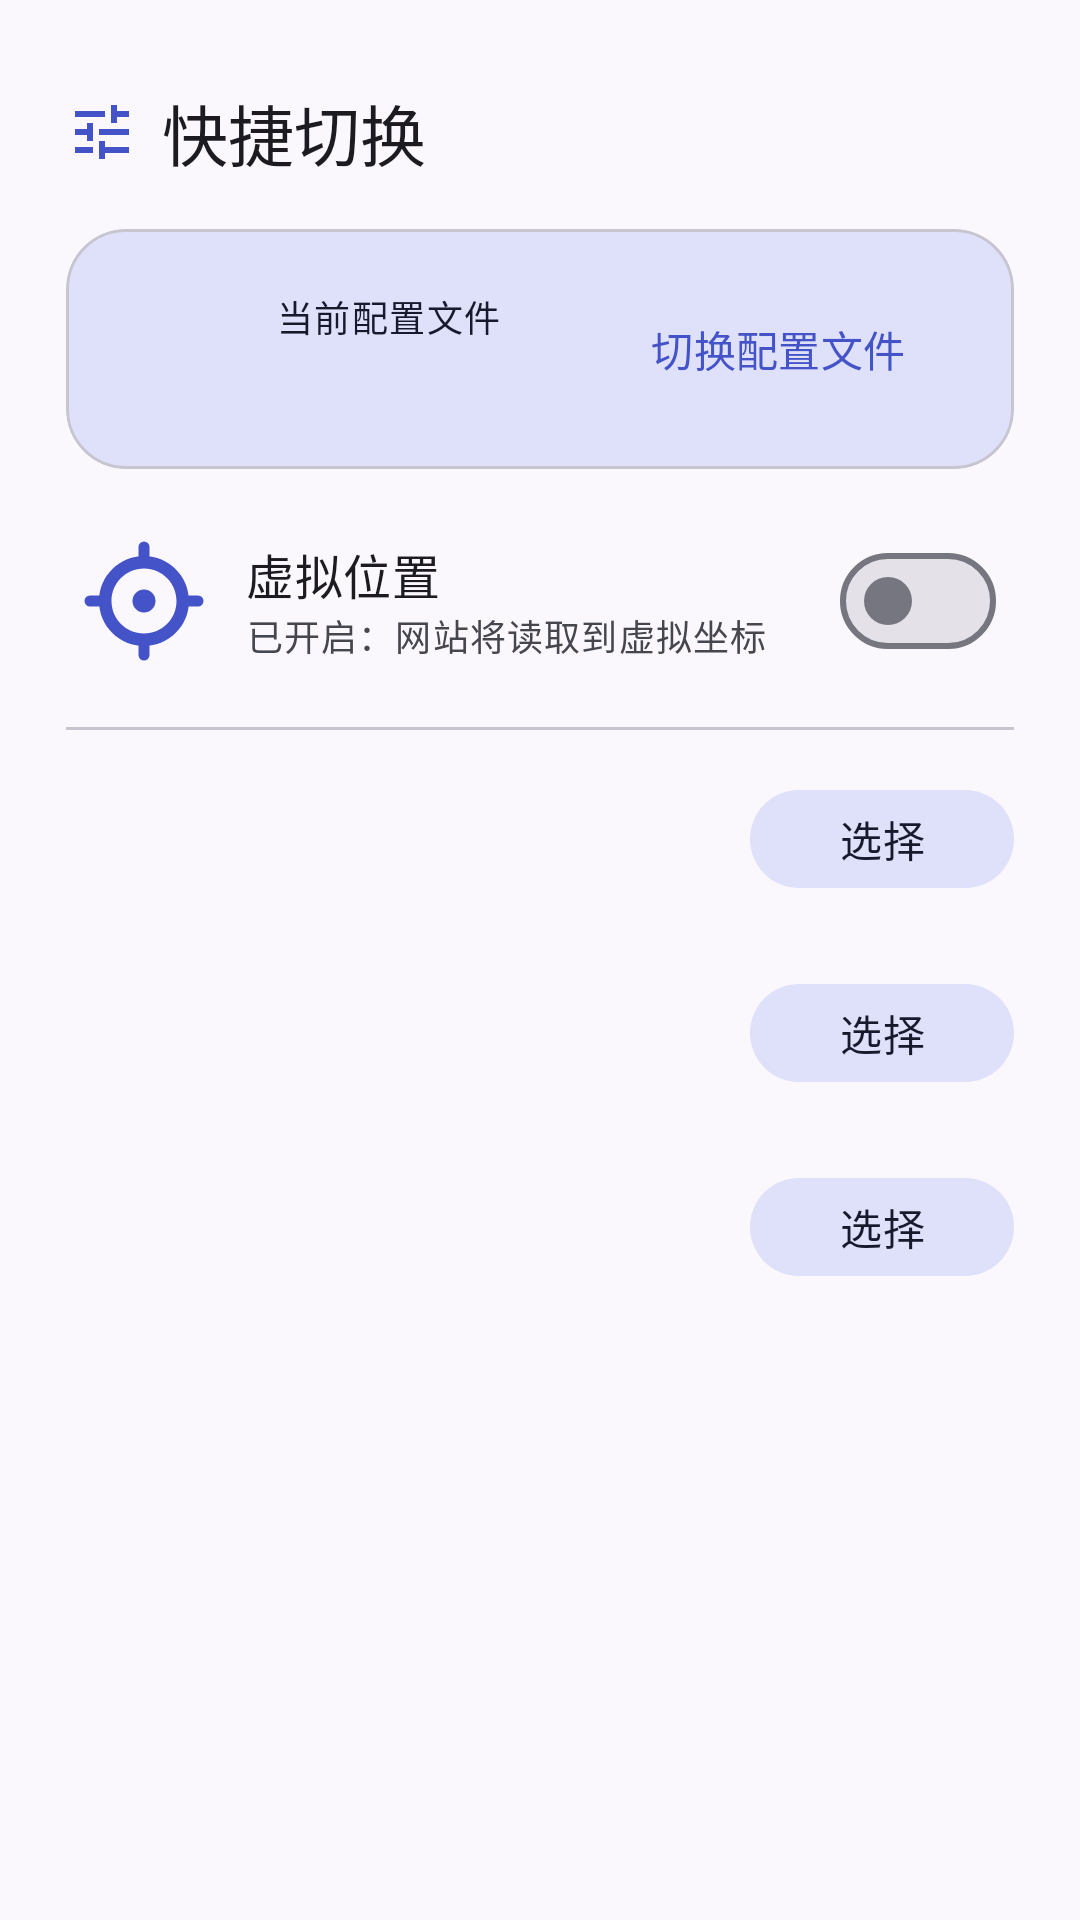

Here is an Android app screen rendered from its layout file. Give the layout XML and the strings, colors and styles it references.
<!-- AndroidManifest.xml: application theme Theme.Teralis -->
<!-- res/layout/sheet_quick_switch.xml -->
<?xml version="1.0" encoding="utf-8"?>
<LinearLayout xmlns:android="http://schemas.android.com/apk/res/android"
    xmlns:app="http://schemas.android.com/apk/res-auto"
    android:layout_width="match_parent"
    android:layout_height="wrap_content"
    android:orientation="vertical"
    android:paddingStart="22dp"
    android:paddingEnd="22dp"
    android:paddingTop="10dp"
    android:paddingBottom="22dp">

    <View
        android:layout_width="32dp"
        android:layout_height="4dp"
        android:layout_gravity="center_horizontal"
        android:background="@drawable/bg_sheet_handle"
        android:alpha="0.4" />

    <LinearLayout
        android:layout_width="wrap_content"
        android:layout_height="wrap_content"
        android:layout_marginTop="14dp"
        android:gravity="center_vertical"
        android:orientation="horizontal">

        <ImageView
            android:layout_width="24dp"
            android:layout_height="24dp"
            android:contentDescription="@null"
            android:src="@drawable/ic_tune"
            app:tint="?attr/colorPrimary" />

        <TextView
            android:layout_width="wrap_content"
            android:layout_height="wrap_content"
            android:layout_marginStart="8dp"
            android:text="@string/switch_title"
            android:textAppearance="?attr/textAppearanceTitleLarge"
            android:textColor="?attr/colorOnSurface" />
    </LinearLayout>

    
    <com.google.android.material.card.MaterialCardView
        android:id="@+id/cardProfile"
        android:layout_width="match_parent"
        android:layout_height="wrap_content"
        android:layout_marginTop="16dp"
        android:clickable="true"
        android:focusable="true"
        app:cardBackgroundColor="?attr/colorSecondaryContainer"
        app:cardCornerRadius="20dp"
        app:cardElevation="0dp">

        <LinearLayout
            android:layout_width="match_parent"
            android:layout_height="wrap_content"
            android:gravity="center_vertical"
            android:orientation="horizontal"
            android:padding="16dp">

            <ImageView
                android:layout_width="40dp"
                android:layout_height="40dp"
                android:contentDescription="@null"
                android:src="@drawable/ic_folder"
                app:tint="?attr/colorOnSecondaryContainer" />

            <LinearLayout
                android:layout_width="0dp"
                android:layout_height="wrap_content"
                android:layout_marginStart="14dp"
                android:layout_weight="1"
                android:orientation="vertical">

                <TextView
                    android:layout_width="wrap_content"
                    android:layout_height="wrap_content"
                    android:text="@string/switch_profile"
                    android:textAppearance="?attr/textAppearanceLabelMedium"
                    android:textColor="?attr/colorOnSecondaryContainer" />

                <TextView
                    android:id="@+id/tvProfileName"
                    android:layout_width="wrap_content"
                    android:layout_height="wrap_content"
                    android:singleLine="true"
                    android:ellipsize="end"
                    android:maxWidth="180dp"
                    android:textAppearance="?attr/textAppearanceTitleMedium"
                    android:textColor="?attr/colorOnSecondaryContainer" />
            </LinearLayout>

            <com.google.android.material.button.MaterialButton
                android:id="@+id/btnSwitchProfile"
                style="@style/Widget.Material3.Button.TextButton"
                android:layout_width="wrap_content"
                android:layout_height="wrap_content"
                android:text="@string/switch_change_profile" />
        </LinearLayout>
    </com.google.android.material.card.MaterialCardView>

    
    <LinearLayout
        android:layout_width="match_parent"
        android:layout_height="wrap_content"
        android:layout_marginTop="14dp"
        android:gravity="center_vertical"
        android:orientation="horizontal"
        android:padding="6dp">

        <ImageView
            android:layout_width="40dp"
            android:layout_height="40dp"
            android:contentDescription="@null"
            android:src="@drawable/ic_my_location"
            app:tint="?attr/colorPrimary" />

        <LinearLayout
            android:layout_width="0dp"
            android:layout_height="wrap_content"
            android:layout_marginStart="14dp"
            android:layout_weight="1"
            android:orientation="vertical">

            <TextView
                android:layout_width="wrap_content"
                android:layout_height="wrap_content"
                android:text="@string/switch_virtual_location"
                android:textAppearance="?attr/textAppearanceTitleMedium"
                android:textColor="?attr/colorOnSurface" />

            <TextView
                android:id="@+id/tvVirtualSubtitle"
                android:layout_width="wrap_content"
                android:layout_height="wrap_content"
                android:text="@string/switch_virtual_location_on"
                android:textAppearance="?attr/textAppearanceBodySmall"
                android:textColor="?attr/colorOnSurfaceVariant" />
        </LinearLayout>

        <com.google.android.material.materialswitch.MaterialSwitch
            android:id="@+id/switchVirtual"
            android:layout_width="wrap_content"
            android:layout_height="wrap_content" />
    </LinearLayout>

    <View
        android:layout_width="match_parent"
        android:layout_height="1dp"
        android:layout_marginTop="12dp"
        android:layout_marginBottom="4dp"
        android:background="?attr/colorOutlineVariant" />

    
    <include
        android:id="@+id/rowUrl"
        layout="@layout/item_quick_row"
        android:layout_width="match_parent"
        android:layout_height="wrap_content" />

    
    <include
        android:id="@+id/rowUa"
        layout="@layout/item_quick_row"
        android:layout_width="match_parent"
        android:layout_height="wrap_content" />

    
    <include
        android:id="@+id/rowLocation"
        layout="@layout/item_quick_row"
        android:layout_width="match_parent"
        android:layout_height="wrap_content" />
</LinearLayout>
<!-- res/layout/item_quick_row.xml (included above) -->
<?xml version="1.0" encoding="utf-8"?>
<LinearLayout xmlns:android="http://schemas.android.com/apk/res/android"
    xmlns:app="http://schemas.android.com/apk/res-auto"
    android:layout_width="match_parent"
    android:layout_height="wrap_content"
    android:background="?attr/selectableItemBackground"
    android:clickable="true"
    android:focusable="true"
    android:gravity="center_vertical"
    android:orientation="horizontal"
    android:paddingTop="12dp"
    android:paddingBottom="12dp">

    <ImageView
        android:id="@+id/rowIcon"
        android:layout_width="40dp"
        android:layout_height="40dp"
        android:contentDescription="@null"
        app:tint="?attr/colorPrimary" />

    <LinearLayout
        android:layout_width="0dp"
        android:layout_height="wrap_content"
        android:layout_marginStart="14dp"
        android:layout_weight="1"
        android:orientation="vertical">

        <TextView
            android:id="@+id/rowLabel"
            android:layout_width="wrap_content"
            android:layout_height="wrap_content"
            android:textAppearance="?attr/textAppearanceLabelLarge"
            android:textColor="?attr/colorOnSurface" />

        <TextView
            android:id="@+id/rowValue"
            android:layout_width="wrap_content"
            android:layout_height="wrap_content"
            android:ellipsize="end"
            android:maxWidth="200dp"
            android:singleLine="true"
            android:textAppearance="?attr/textAppearanceBodySmall"
            android:textColor="?attr/colorOnSurfaceVariant" />
    </LinearLayout>

    <com.google.android.material.button.MaterialButton
        android:id="@+id/btnPick"
        style="@style/Widget.Material3.Button.TonalButton"
        android:layout_width="wrap_content"
        android:layout_height="wrap_content"
        android:minHeight="40dp"
        android:paddingStart="16dp"
        android:paddingEnd="16dp"
        android:text="@string/common_select" />
</LinearLayout>
<!-- resources referenced by this layout -->
<resources>
  <!-- drawable ic_tune (drawable) -->
  <?xml version="1.0" encoding="utf-8"?>
  <vector xmlns:android="http://schemas.android.com/apk/res/android"
      android:width="24dp" android:height="24dp"
      android:viewportWidth="24" android:viewportHeight="24"
      android:tint="?attr/colorOnSurface">
      <path android:fillColor="@android:color/white"
          android:pathData="M3,17v2h6v-2H3zM3,5v2h10V5H3zm10,16v-2h8v-2h-8v-2h-2v6h2zM7,9v2H3v2h4v2h2V9H7zm14,4v-2H11v2h10zm-6,-4h2V7h4V5h-4V3h-2v6z" />
  </vector>
  <string name="common_select">选择</string>
  <string name="switch_change_profile">切换配置文件</string>
  <string name="switch_profile">当前配置文件</string>
  <string name="switch_title">快捷切换</string>
  <string name="switch_virtual_location">虚拟位置</string>
  <string name="switch_virtual_location_on">已开启：网站将读取到虚拟坐标</string>
  <color name="md_primary">#4454C8</color>
  <color name="md_on_primary">#FFFFFF</color>
  <color name="md_primary_container">#DEE0FF</color>
  <color name="md_on_primary_container">#00115D</color>
  <color name="md_secondary">#5A5D72</color>
  <color name="md_on_secondary">#FFFFFF</color>
  <color name="md_secondary_container">#DFE0F9</color>
  <color name="md_on_secondary_container">#171A2C</color>
  <color name="md_tertiary">#755470</color>
  <color name="md_on_tertiary">#FFFFFF</color>
  <color name="md_tertiary_container">#FFD7F3</color>
  <color name="md_on_tertiary_container">#2C122A</color>
  <color name="md_error">#BA1A1A</color>
  <color name="md_on_error">#FFFFFF</color>
  <color name="md_error_container">#FFDAD6</color>
  <color name="md_on_error_container">#410002</color>
  <color name="md_background">#FBF8FD</color>
  <color name="md_on_background">#1B1B21</color>
  <color name="md_surface">#FBF8FD</color>
  <color name="md_on_surface">#1B1B21</color>
  <color name="md_surface_variant">#E3E1EC</color>
  <color name="md_on_surface_variant">#46464F</color>
  <color name="md_surface_container_lowest">#FFFFFF</color>
  <color name="md_surface_container_low">#F5F2FA</color>
  <color name="md_surface_container">#EFEDF4</color>
  <color name="md_surface_container_high">#E9E7EF</color>
  <color name="md_surface_container_highest">#E4E1E9</color>
  <color name="md_outline">#767680</color>
  <color name="md_outline_variant">#C6C5D0</color>
  <style name="Widget.Teralis.Button" parent="Widget.Material3.Button">
          <item name="android:minHeight">52dp</item>
          <item name="android:paddingStart">20dp</item>
          <item name="android:paddingEnd">20dp</item>
          <item name="android:gravity">center</item>
          <item name="android:letterSpacing">0.01</item>
      </style>
  <style name="Widget.Teralis.PopupMenu" parent="Widget.Material3.PopupMenu">
          <item name="android:popupBackground">@drawable/bg_popup_menu</item>
          <item name="android:popupElevation">0dp</item>
      </style>
  <!-- drawable bg_popup_menu (drawable) -->
  <?xml version="1.0" encoding="utf-8"?>
  <shape xmlns:android="http://schemas.android.com/apk/res/android"
      android:shape="rectangle">
      <solid android:color="?attr/colorSurfaceContainerHigh" />
      <corners android:radius="28dp" />
      
      <padding
          android:top="8dp"
          android:bottom="8dp" />
      <stroke
          android:width="1dp"
          android:color="?attr/colorOutlineVariant" />
  </shape>
</resources>
